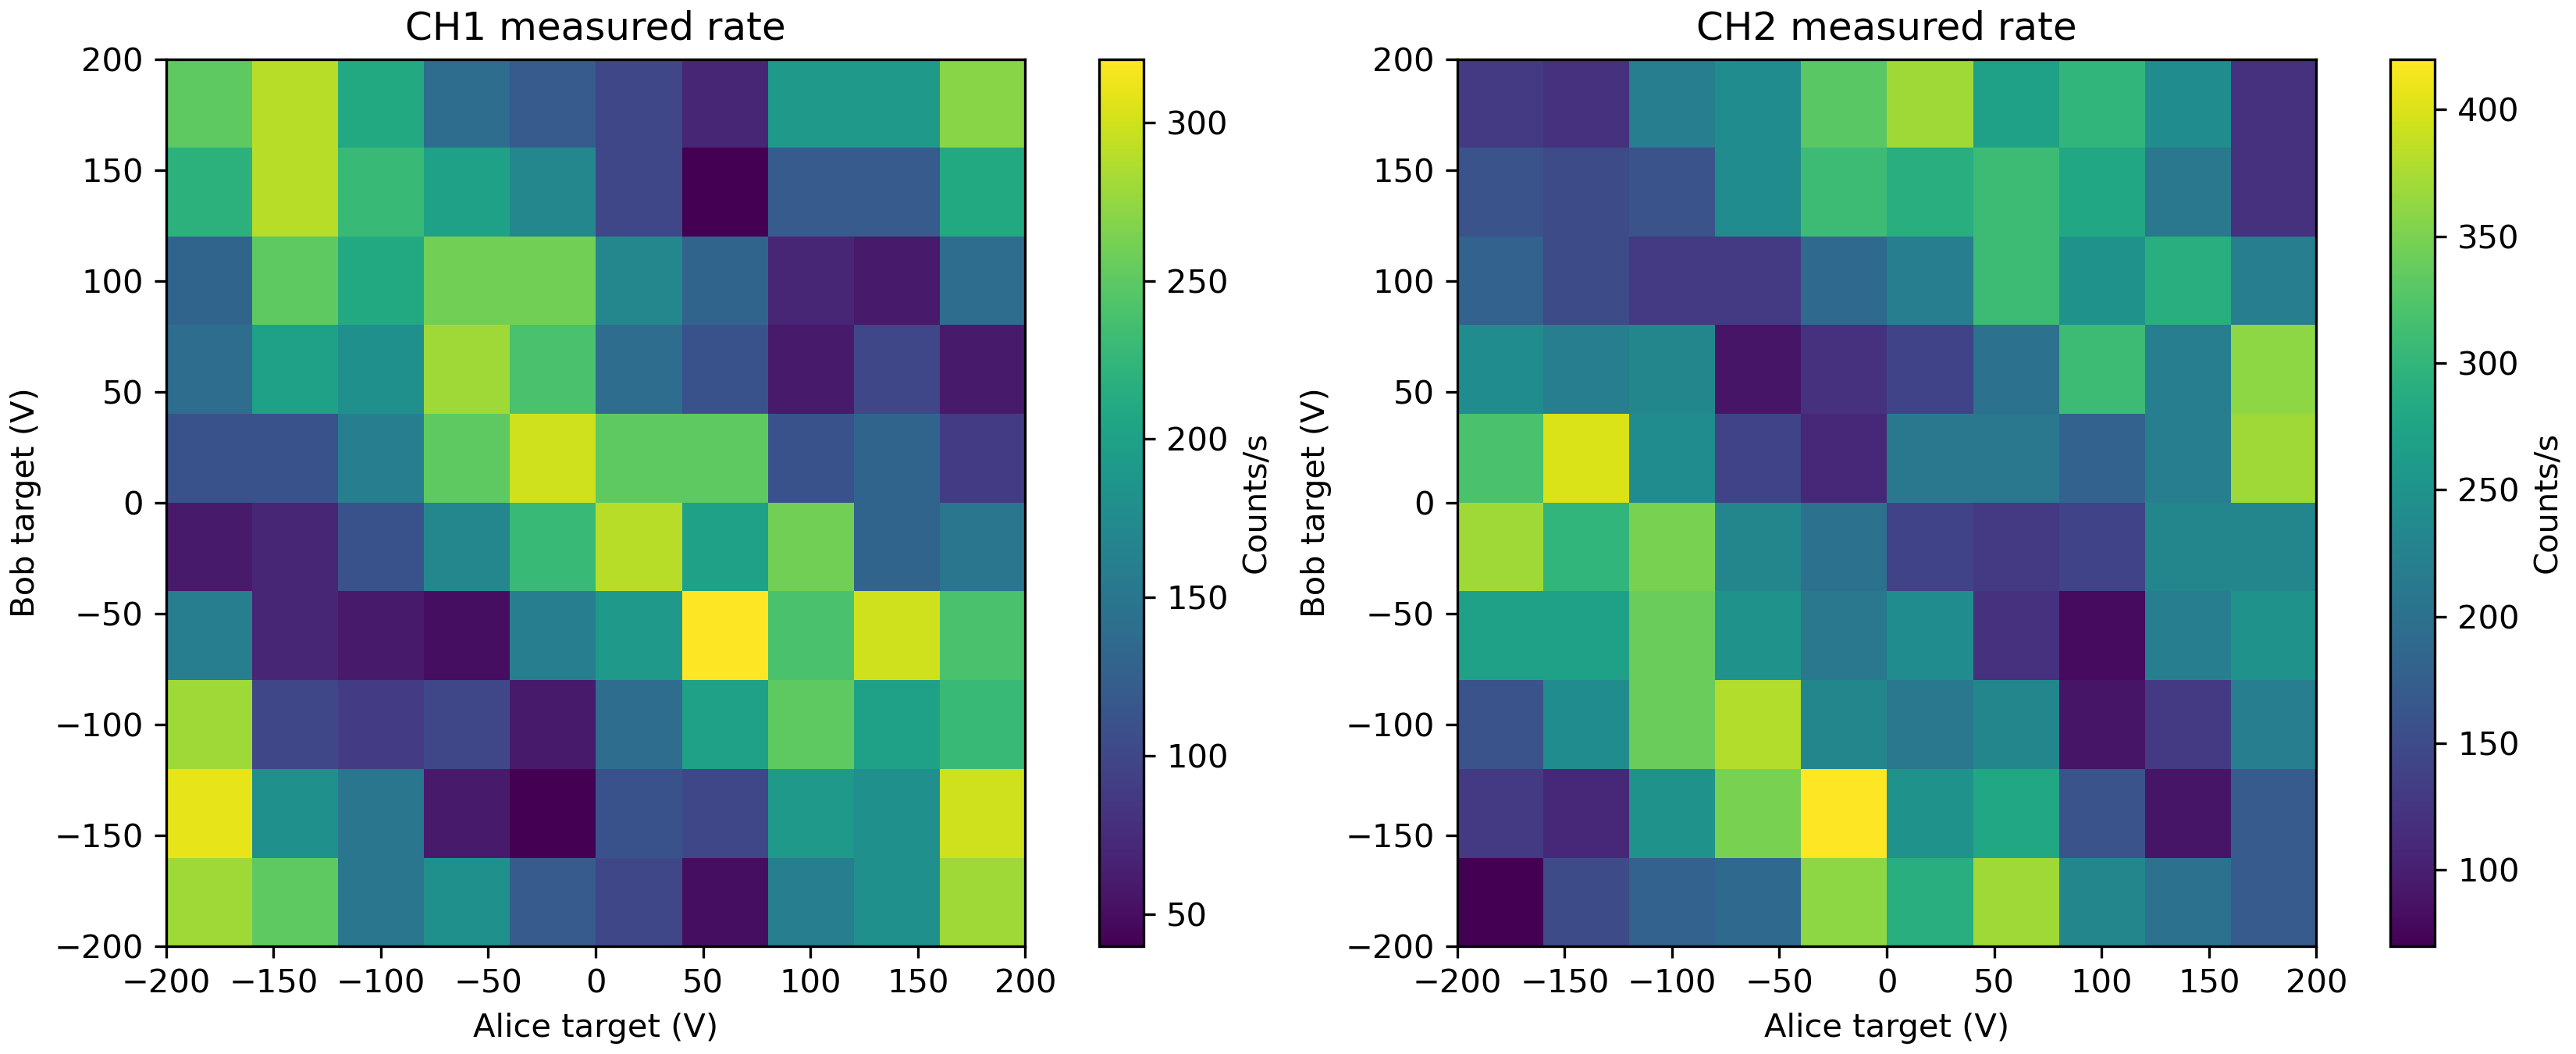

Data behind this chart, as committed beside it:
Unix_Timestamp, Elapsed_Time_s, EOM0_Target_V, EOM1_Target_V, Raw_Count0, Raw_Count1, Rate0_Hz, Rate1_Hz
1791691951, 0.5167, -200.0, -200.0, 28, 7, 280.0, 70.0
1791691952, 1.031, -155.6, -200.0, 53, 22, 250.0, 150.0
1791691952, 1.534, -111.1, -200.0, 68, 40, 150.0, 180.0
1791691953, 2.053, -66.67, -200.0, 86, 59, 180.0, 190.0
1791691953, 2.566, -22.22, -200.0, 98, 95, 120.0, 360.0
1791691954, 3.068, 22.22, -200.0, 108, 124, 100.0, 290.0
1791691954, 3.57, 66.67, -200.0, 113, 161, 50.0, 370.0
1791691955, 4.07, 111.1, -200.0, 129, 184, 160.0, 230.0
1791691956, 4.585, 155.6, -200.0, 147, 204, 180.0, 200.0
1791691956, 5.099, 200.0, -200.0, 175, 221, 280.0, 170.0
1791691957, 5.614, -200.0, -155.6, 206, 234, 310.0, 130.0
1791691957, 6.129, -155.6, -155.6, 224, 245, 180.0, 110.0
1791691958, 6.643, -111.1, -155.6, 239, 270, 150.0, 250.0
1791691958, 7.159, -66.67, -155.6, 245, 305, 60.0, 350.0
1791691959, 7.674, -22.22, -155.6, 249, 347, 40.0, 420.0
1791691959, 8.188, 22.22, -155.6, 260, 372, 110.0, 250.0
1791691960, 8.7, 66.67, -155.6, 270, 400, 100.0, 280.0
1791691960, 9.215, 111.1, -155.6, 289, 416, 190.0, 160.0
1791691961, 9.73, 155.6, -155.6, 307, 425, 180.0, 90.0
1791691961, 10.25, 200.0, -155.6, 337, 442, 300.0, 170.0
1791691962, 10.76, -200.0, -111.1, 365, 458, 280.0, 160.0
1791691962, 11.28, -155.6, -111.1, 375, 482, 100.0, 240.0
1791691963, 11.79, -111.1, -111.1, 384, 516, 90.0, 340.0
1791691963, 12.29, -66.67, -111.1, 394, 554, 100.0, 380.0
1791691964, 12.81, -22.22, -111.1, 400, 577, 60.0, 230.0
1791691964, 13.31, 22.22, -111.1, 414, 598, 140.0, 210.0
1791691965, 13.83, 66.67, -111.1, 434, 621, 200.0, 230.0
1791691965, 14.35, 111.1, -111.1, 459, 630, 250.0, 90.0
1791691966, 14.86, 155.6, -111.1, 479, 643, 200.0, 130.0
1791691966, 15.37, 200.0, -111.1, 502, 665, 230.0, 220.0
1791691967, 15.88, -200.0, -66.67, 518, 692, 160.0, 270.0
1791691967, 16.4, -155.6, -66.67, 525, 719, 70.0, 270.0
1791691968, 16.92, -111.1, -66.67, 531, 753, 60.0, 340.0
1791691968, 17.43, -66.67, -66.67, 536, 778, 50.0, 250.0
1791691969, 17.95, -22.22, -66.67, 552, 799, 160.0, 210.0
1791691969, 18.46, 22.22, -66.67, 571, 823, 190.0, 240.0
1791691970, 18.97, 66.67, -66.67, 603, 835, 320.0, 120.0
1791691970, 19.48, 111.1, -66.67, 627, 843, 240.0, 80.0
1791691971, 20, 155.6, -66.67, 657, 865, 300.0, 220.0
1791691971, 20.49, 200.0, -66.67, 681, 890, 240.0, 250.0
1791691972, 21.01, -200.0, -22.22, 687, 927, 60.0, 370.0
1791691972, 21.51, -155.6, -22.22, 694, 957, 70.0, 300.0
1791691973, 22.01, -111.1, -22.22, 705, 992, 110.0, 350.0
1791691973, 22.51, -66.67, -22.22, 722, 1015, 170.0, 230.0
1791691974, 23.02, -22.22, -22.22, 745, 1035, 230.0, 200.0
1791691974, 23.54, 22.22, -22.22, 774, 1049, 290.0, 140.0
1791691975, 24.05, 66.67, -22.22, 794, 1062, 200.0, 130.0
1791691975, 24.57, 111.1, -22.22, 820, 1076, 260.0, 140.0
1791691976, 25.08, 155.6, -22.22, 833, 1099, 130.0, 230.0
1791691977, 25.6, 200.0, -22.22, 848, 1122, 150.0, 230.0
1791691977, 26.11, -200.0, 22.22, 859, 1154, 110.0, 320.0
1791691978, 26.63, -155.6, 22.22, 870, 1194, 110.0, 400.0
1791691978, 27.13, -111.1, 22.22, 886, 1218, 160.0, 240.0
1791691979, 27.65, -66.67, 22.22, 911, 1232, 250.0, 140.0
1791691979, 28.16, -22.22, 22.22, 941, 1243, 300.0, 110.0
1791691980, 28.67, 22.22, 22.22, 966, 1264, 250.0, 210.0
1791691980, 29.18, 66.67, 22.22, 991, 1285, 250.0, 210.0
1791691981, 29.68, 111.1, 22.22, 1002, 1303, 110.0, 180.0
1791691981, 30.19, 155.6, 22.22, 1015, 1325, 130.0, 220.0
1791691982, 30.71, 200.0, 22.22, 1024, 1362, 90.0, 370.0
... 40 more rows
